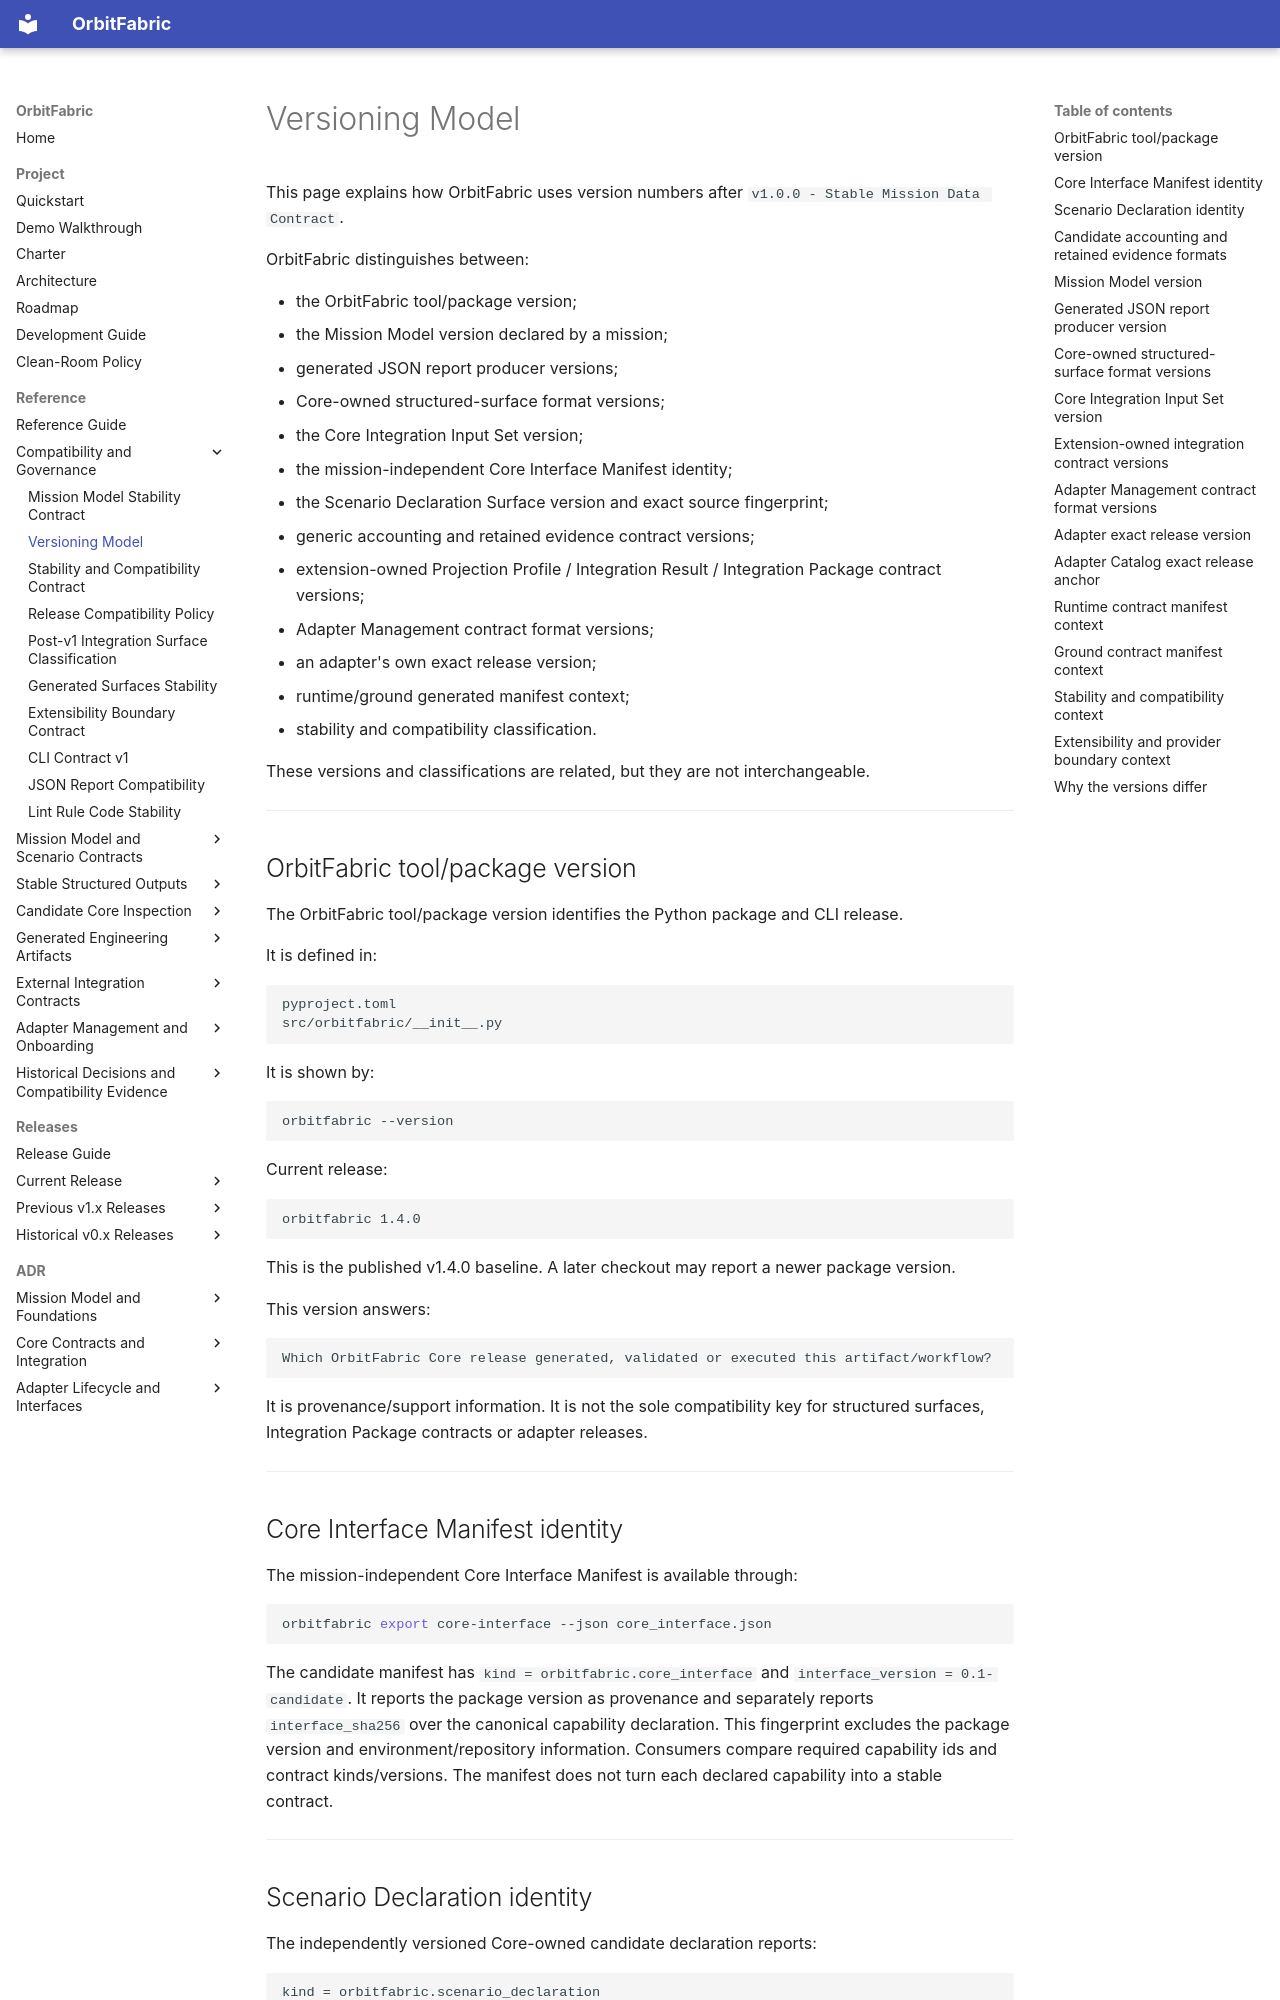

repository: OrbitFabric/orbitfabric · page: reference/versioning/index.html · generator: mkdocs

# Versioning Model

This page explains how OrbitFabric uses version numbers after `v1.0.0 - Stable Mission Data Contract`.

OrbitFabric distinguishes between:

- the OrbitFabric tool/package version;
- the Mission Model version declared by a mission;
- generated JSON report producer versions;
- Core-owned structured-surface format versions;
- the Core Integration Input Set version;
- the mission-independent Core Interface Manifest identity;
- the Scenario Declaration Surface version and exact source fingerprint;
- generic accounting and retained evidence contract versions;
- extension-owned Projection Profile / Integration Result / Integration Package contract versions;
- Adapter Management contract format versions;
- an adapter's own exact release version;
- runtime/ground generated manifest context;
- stability and compatibility classification.

These versions and classifications are related, but they are not interchangeable.

---

## OrbitFabric tool/package version

The OrbitFabric tool/package version identifies the Python package and CLI release.

It is defined in:

```text
pyproject.toml
src/orbitfabric/__init__.py
```

It is shown by:

```bash
orbitfabric --version
```

Current release:

```text
orbitfabric 1.4.0
```

This is the published v1.4.0 baseline. A later checkout may report a newer package version.

This version answers:

```text
Which OrbitFabric Core release generated, validated or executed this artifact/workflow?
```

It is provenance/support information. It is not the sole compatibility key for structured surfaces, Integration Package contracts or adapter releases.

---

## Core Interface Manifest identity

The mission-independent Core Interface Manifest is available through:

```bash
orbitfabric export core-interface --json core_interface.json
```

The candidate manifest has `kind = orbitfabric.core_interface` and `interface_version = 0.1-candidate`. It reports the package version as provenance and separately reports `interface_sha256` over the canonical capability declaration. This fingerprint excludes the package version and environment/repository information. Consumers compare required capability ids and contract kinds/versions. The manifest does not turn each declared capability into a stable contract.

---

## Scenario Declaration identity

The independently versioned Core-owned candidate declaration reports:

```text
kind = orbitfabric.scenario_declaration
declaration_version = 0.1-candidate
source.scenario_sha256 = SHA-256 of exact consumed Scenario source bytes
```

Run `orbitfabric export scenario-declaration PATH --json OUTPUT` to obtain authored normalized Scenario atoms and structured failure diagnostics. Atom correlation is scoped to exact Scenario source SHA-256 plus atom id, not cross-revision stable atom identity. It does not imply host-side execution or native observation.
